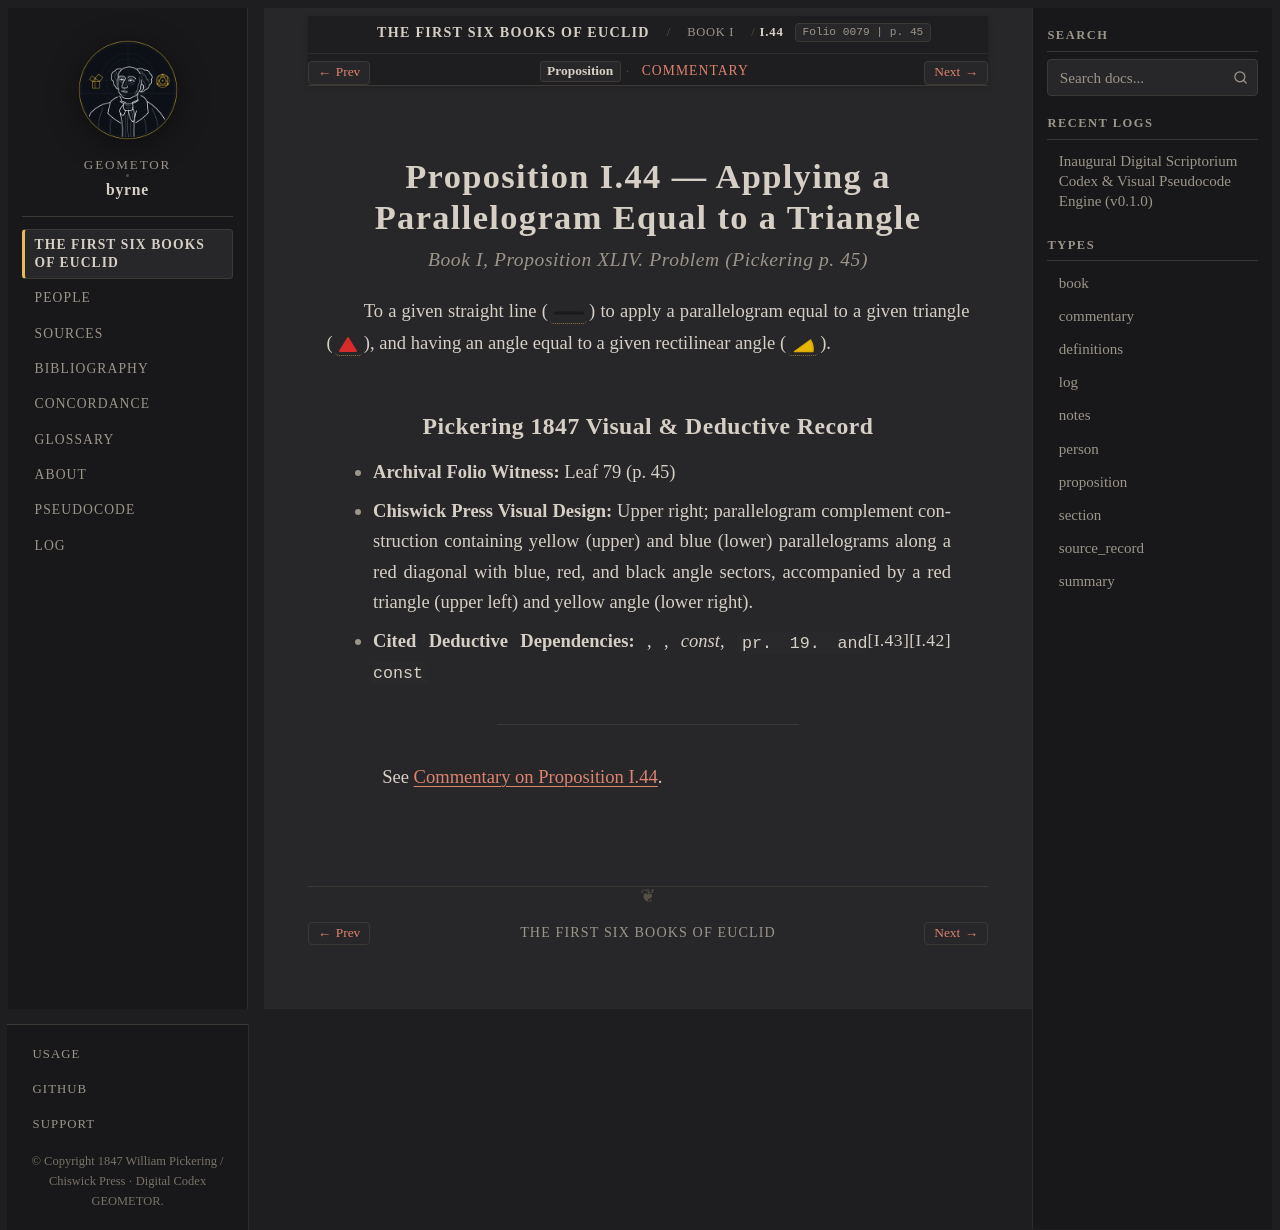

repository: geometor/byrne · page: coloured_euclid/book-i/44/index.html · generator: sphinx

:canonical_id: I.44
:book: I
:proposition: 44
:order: 44
:type: proposition
:title: Proposition I.44 — Applying a Parallelogram Equal to a Triangle
:folio: 0079
:page: 45

.. _byrne-i-44:

.. folio:: 0079
   :page: 45

Proposition I.44 — Applying a Parallelogram Equal to a Triangle
===============================================================

.. rubric:: Book I, Proposition XLIV. Problem (*Pickering p. 45*)

To a given straight line (:byrne-line:`black solid`) to apply a parallelogram equal to a given triangle (:byrne-tri:`red filled`), and having an angle equal to a given rectilinear angle (:byrne-angle:`yellow`).

Pickering 1847 Visual & Deductive Record
----------------------------------------

* **Archival Folio Witness:** Leaf 79 (p. 45)
* **Chiswick Press Visual Design:** Upper right; parallelogram complement construction containing yellow (upper) and blue (lower) parallelograms along a red diagonal with blue, red, and black angle sectors, accompanied by a red triangle (upper left) and yellow angle (lower right).
* **Cited Deductive Dependencies:** :just:`I.42`, :just:`I.43`, *const*, ``pr. 19. and const``

----

See :ref:`Commentary on Proposition I.44 <byrne-i-44-commentary>`.

.. toctree::
   :hidden:

   commentary
